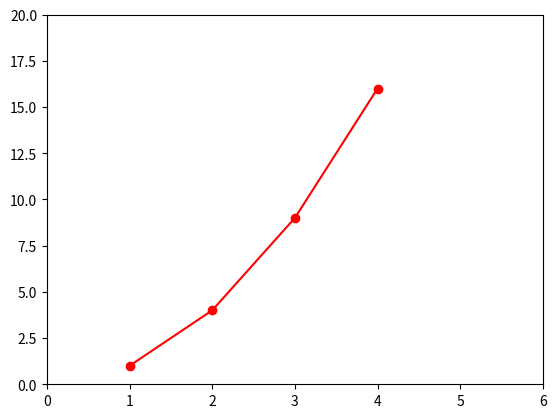

The matplotlib source for this figure:
import matplotlib.pyplot as plt

plt.plot([1,2,3,4], [1,4,9,16], '-ro')
plt.axis([0, 6, 0, 20])
plt.show()